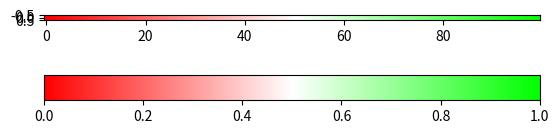

Python code for this plot:

import numpy as np
import matplotlib.pyplot as plt
import matplotlib.colors as plc


def __test__():
    from scipy import stats
    fig, ax = plt.subplots()
    x = np.arange(0, 1, 0.01).reshape((1, -1))

    colors = [(0, '#ff0000'), (0.5, '#ffffff'), (1, '#00ff00')]
    # colors = [(0, '#0000ff'), (0.5, '#ffffff'), (1, '#ff0000')]
    cmap = plc.LinearSegmentedColormap.from_list('custom_cmap', colors)

    y = stats.norm.pdf(x)
    p = ax.imshow(x, cmap=cmap, vmin=0, vmax=1)
    cbar = fig.colorbar(p, orientation='horizontal')
    # cbar.set_label('', size=20)
    plt.show()


__test__()
